Dataset: pics (GitHub, jgmeyerucsd/drug-class). Classes: anti-infective, anti-inflammatory, antineoplastic, cardio, cns, dermatologic, gastrointestinal, hematologic, lipid regulating, reproductive control, respiratory system, urological.

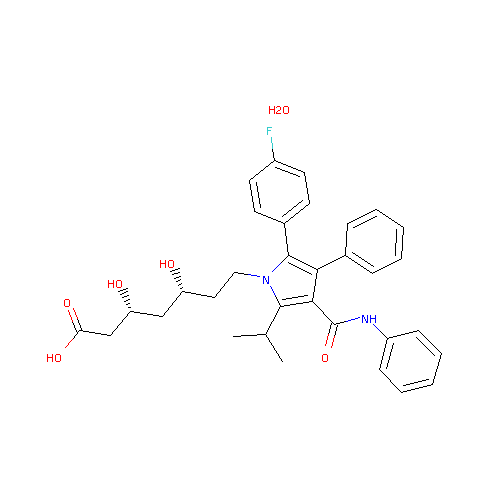
Label: lipid regulating

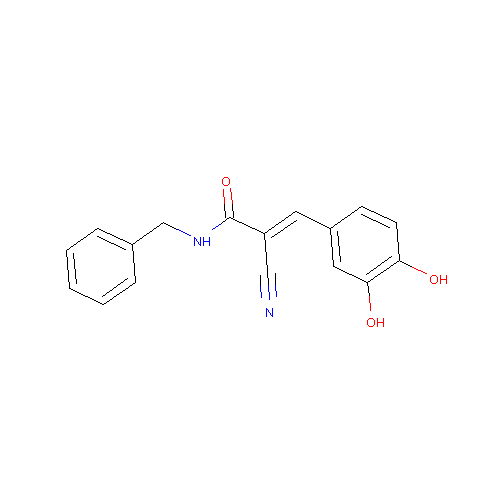
Label: antineoplastic

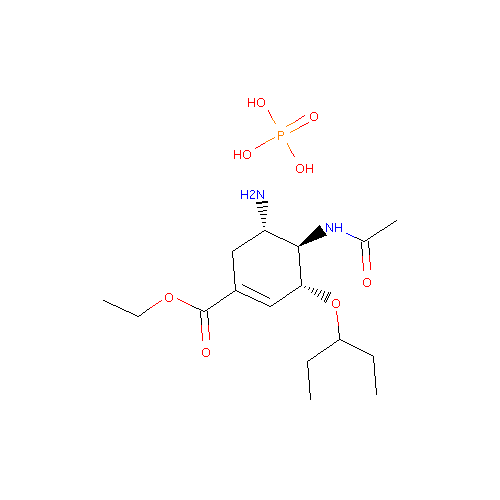
Label: anti-infective

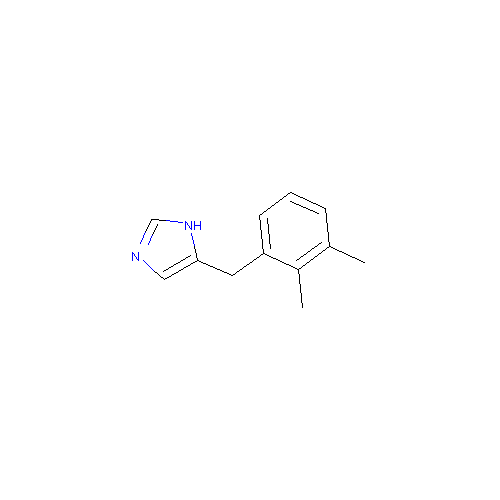
Label: cns

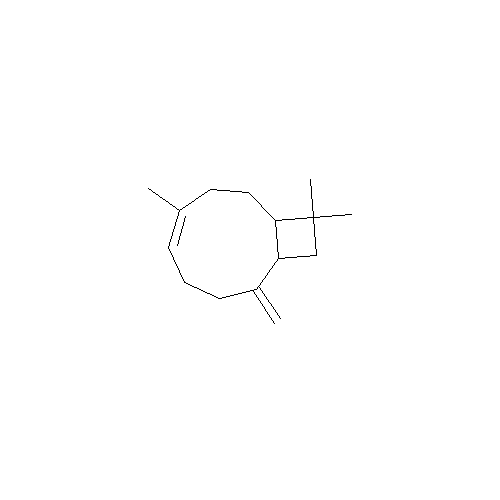
Label: anti-inflammatory

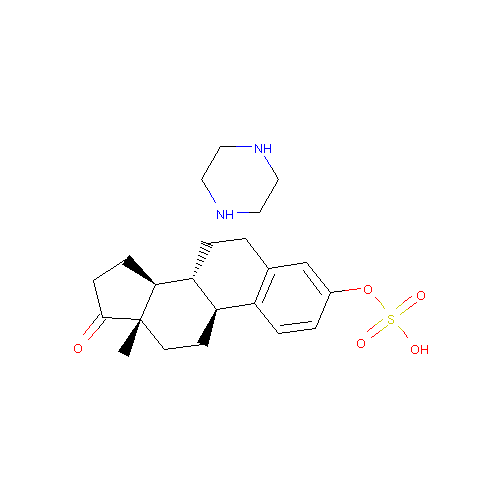
Label: reproductive control
